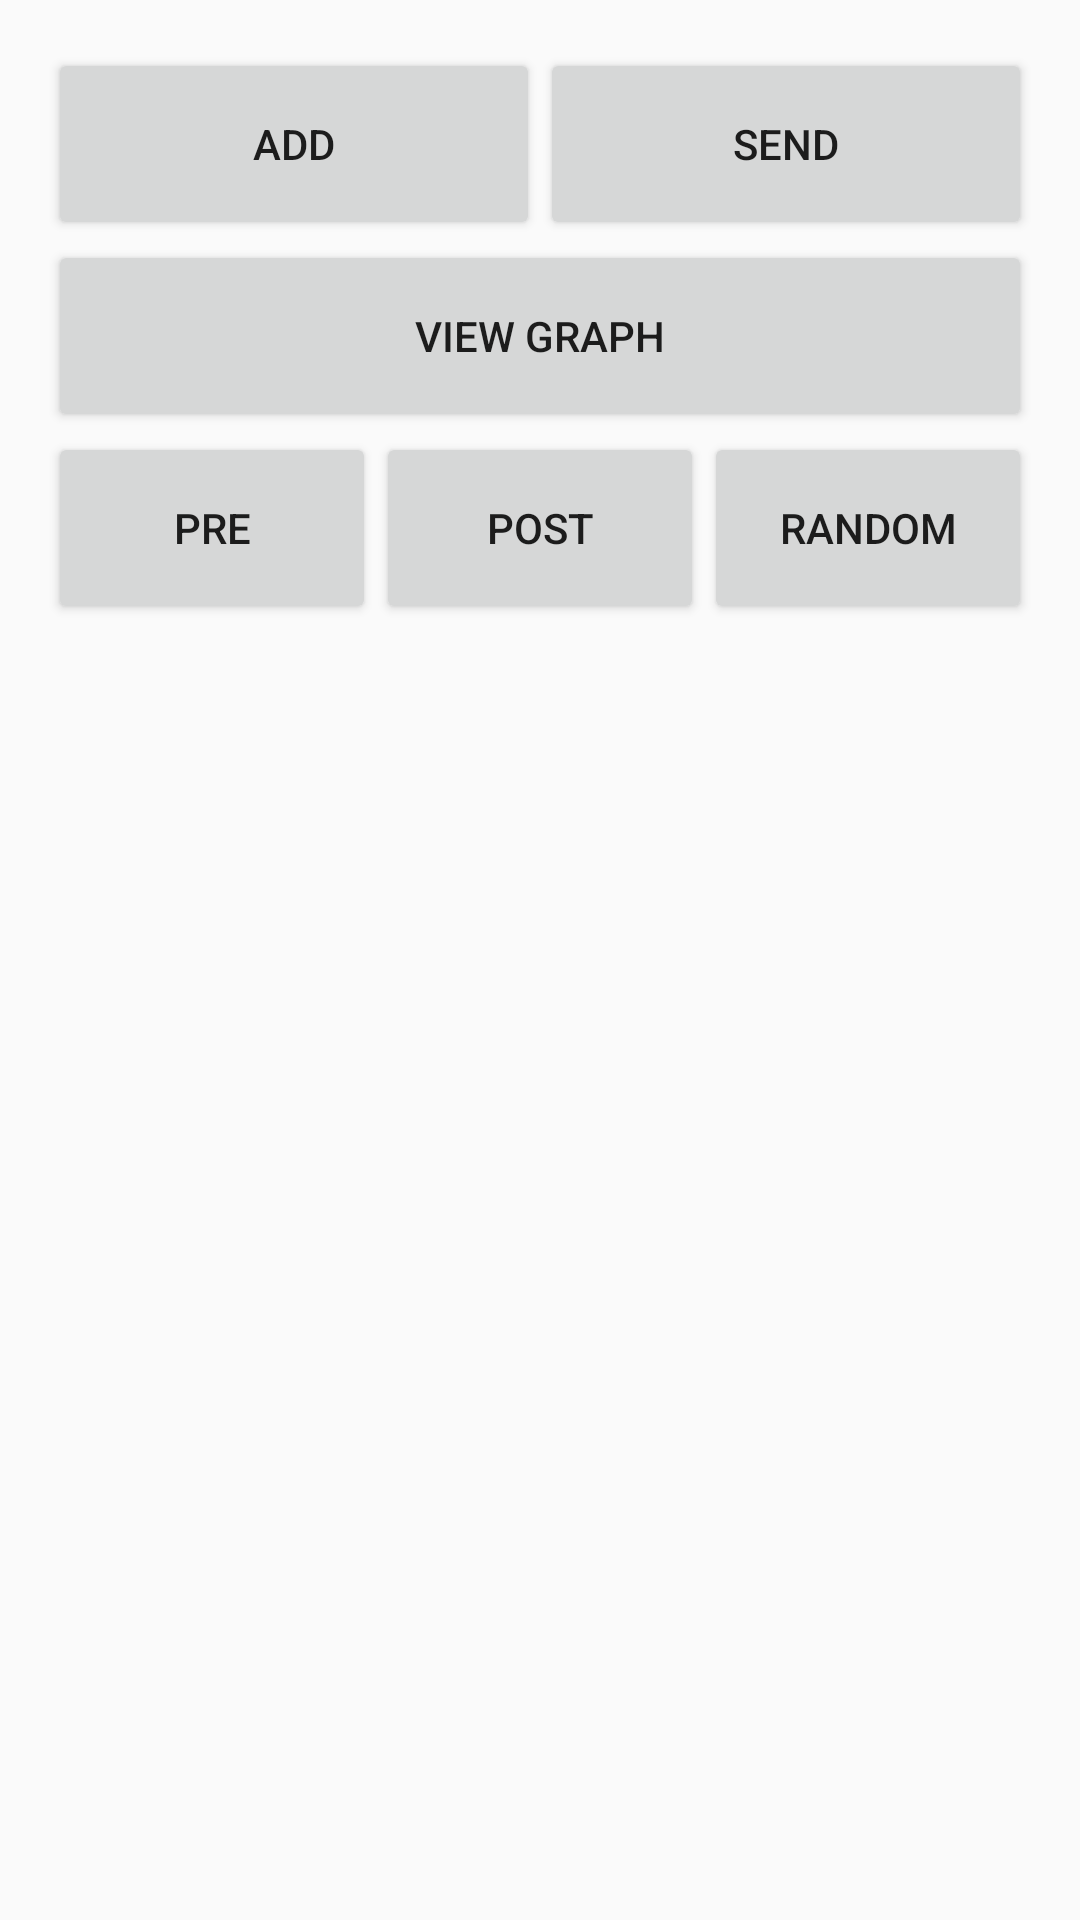

The Android layout XML behind this screen, and the referenced resources:
<!-- AndroidManifest.xml: application theme AppTheme -->
<!-- res/layout/fragment_logbook.xml -->
<LinearLayout
    xmlns:android="http://schemas.android.com/apk/res/android"
    android:layout_width="match_parent"
    android:layout_height="match_parent"
    android:orientation="vertical"
    android:padding="@dimen/glutracker_medium_padding">

    <LinearLayout
        style="?android:buttonBarStyle"
        android:layout_width="match_parent"
        android:layout_height="wrap_content">

        <Button
            android:id="@+id/logbook_Button_add"
            android:layout_width="0dp"
            android:layout_height="64dp"
            android:layout_weight="1"
            android:text="Add"
            />

        <Button
            android:id="@+id/logbook_Button_send"
            android:layout_width="0dp"
            android:layout_height="64dp"
            android:layout_weight="1"
            android:text="Send"
            />

    </LinearLayout>

    <Button
        android:id="@+id/logbook_Button_viewGraph"
        android:layout_width="match_parent"
        android:layout_height="64dp"
        android:text="View Graph"
        />

    <LinearLayout
        style="?android:buttonBarStyle"
        android:layout_width="match_parent"
        android:layout_height="wrap_content"
        android:orientation="horizontal">

        <Button
            android:id="@+id/logbook_Button_premeal"
            android:layout_width="0dp"
            android:layout_height="64dp"
            android:layout_weight="1"
            android:text="PRE"
            />

        <Button
            android:id="@+id/logbook_Button_postmeal"
            android:layout_width="0dp"
            android:layout_height="64dp"
            android:layout_weight="1"
            android:text="POST"
            />

        <Button
            android:id="@+id/logbook_Button_random"
            android:layout_width="0dp"
            android:layout_height="64dp"
            android:layout_weight="1"
            android:text="RANDOM"
            />

    </LinearLayout>

    <ListView
        android:id="@+id/logbook_ListView_list"
        android:layout_width="match_parent"
        android:layout_height="match_parent"/>

</LinearLayout>
<!-- resources referenced by this layout -->
<resources>
  <dimen name="glutracker_medium_padding">16dp</dimen>
  <style name="AppTheme" parent="Theme.AppCompat.Light.NoActionBar">
          
      </style>
</resources>
